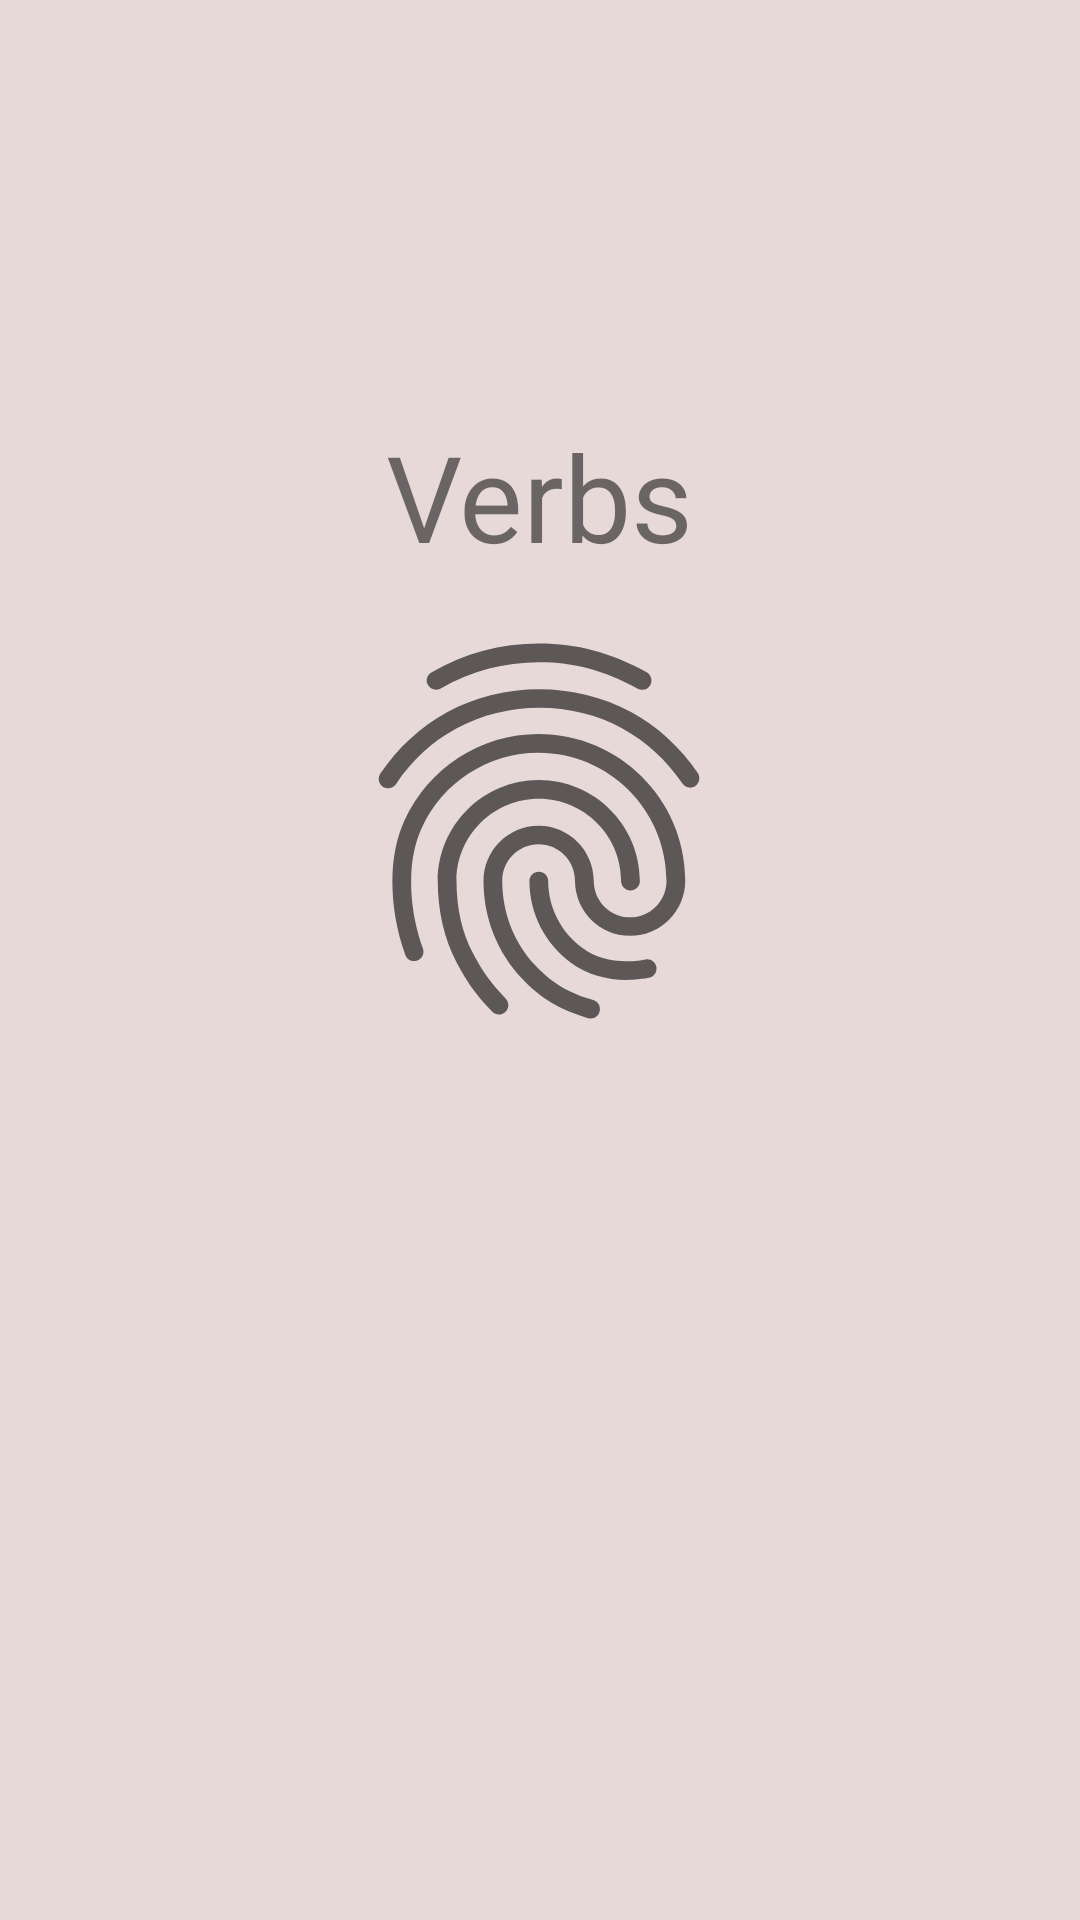

Layout XML and referenced resources for this Android screen:
<!-- AndroidManifest.xml: application theme Theme.Eng_Verbs_KOTLIN -->
<!-- res/layout/activity_splash_screen.xml -->
<?xml version="1.0" encoding="utf-8"?>
<androidx.constraintlayout.widget.ConstraintLayout xmlns:android="http://schemas.android.com/apk/res/android"
    xmlns:app="http://schemas.android.com/apk/res-auto"
    xmlns:tools="http://schemas.android.com/tools"
    android:layout_width="match_parent"
    android:layout_height="match_parent"
    android:background="#E8D9D9"
    tools:context=".SplashScreen">

    <TextView
        android:id="@+id/textView3"
        android:layout_width="wrap_content"
        android:layout_height="wrap_content"
        android:layout_marginBottom="10dp"
        android:text="Verbs"
        android:textSize="40sp"
        app:layout_constraintBottom_toTopOf="@+id/SplashScreenImage"
        app:layout_constraintEnd_toEndOf="parent"
        app:layout_constraintStart_toStartOf="parent" />

    <ImageView
        android:id="@+id/SplashScreenImage"
        android:layout_width="150dp"
        android:layout_height="150dp"
        android:layout_marginBottom="288dp"
        android:scrollbarSize="50sp"
        app:layout_constraintBottom_toBottomOf="parent"
        app:layout_constraintHorizontal_bias="0.498"
        app:layout_constraintLeft_toLeftOf="parent"
        app:layout_constraintRight_toRightOf="parent"
        app:srcCompat="?android:attr/fingerprintAuthDrawable" />

</androidx.constraintlayout.widget.ConstraintLayout>
<!-- resources referenced by this layout -->
<resources>
  <style name="Theme.Eng_Verbs_KOTLIN" parent="Base.Theme.Eng_Verbs_KOTLIN" />
  <style name="Base.Theme.Eng_Verbs_KOTLIN" parent="Theme.MaterialComponents.Light.NoActionBar">
          <item name="colorPrimaryDark">@color/primary</item>
          <item name="colorPrimary">@color/accent</item>
          <item name="colorPrimaryVariant">@color/accent</item>
          <item name="colorOnPrimary">@color/black</item>
  
          <item name="colorSecondary">@color/teal_200</item>
          <item name="colorSecondaryVariant">@color/teal_700</item>
          <item name="colorOnSecondary">@color/black</item>
      </style>
  <color name="primary">#F52C56</color>
  <color name="accent">#FF3700B3</color>
  <color name="black">#FF000000</color>
  <color name="teal_200">#FF03DAC5</color>
  <color name="teal_700">#FF018786</color>
</resources>
